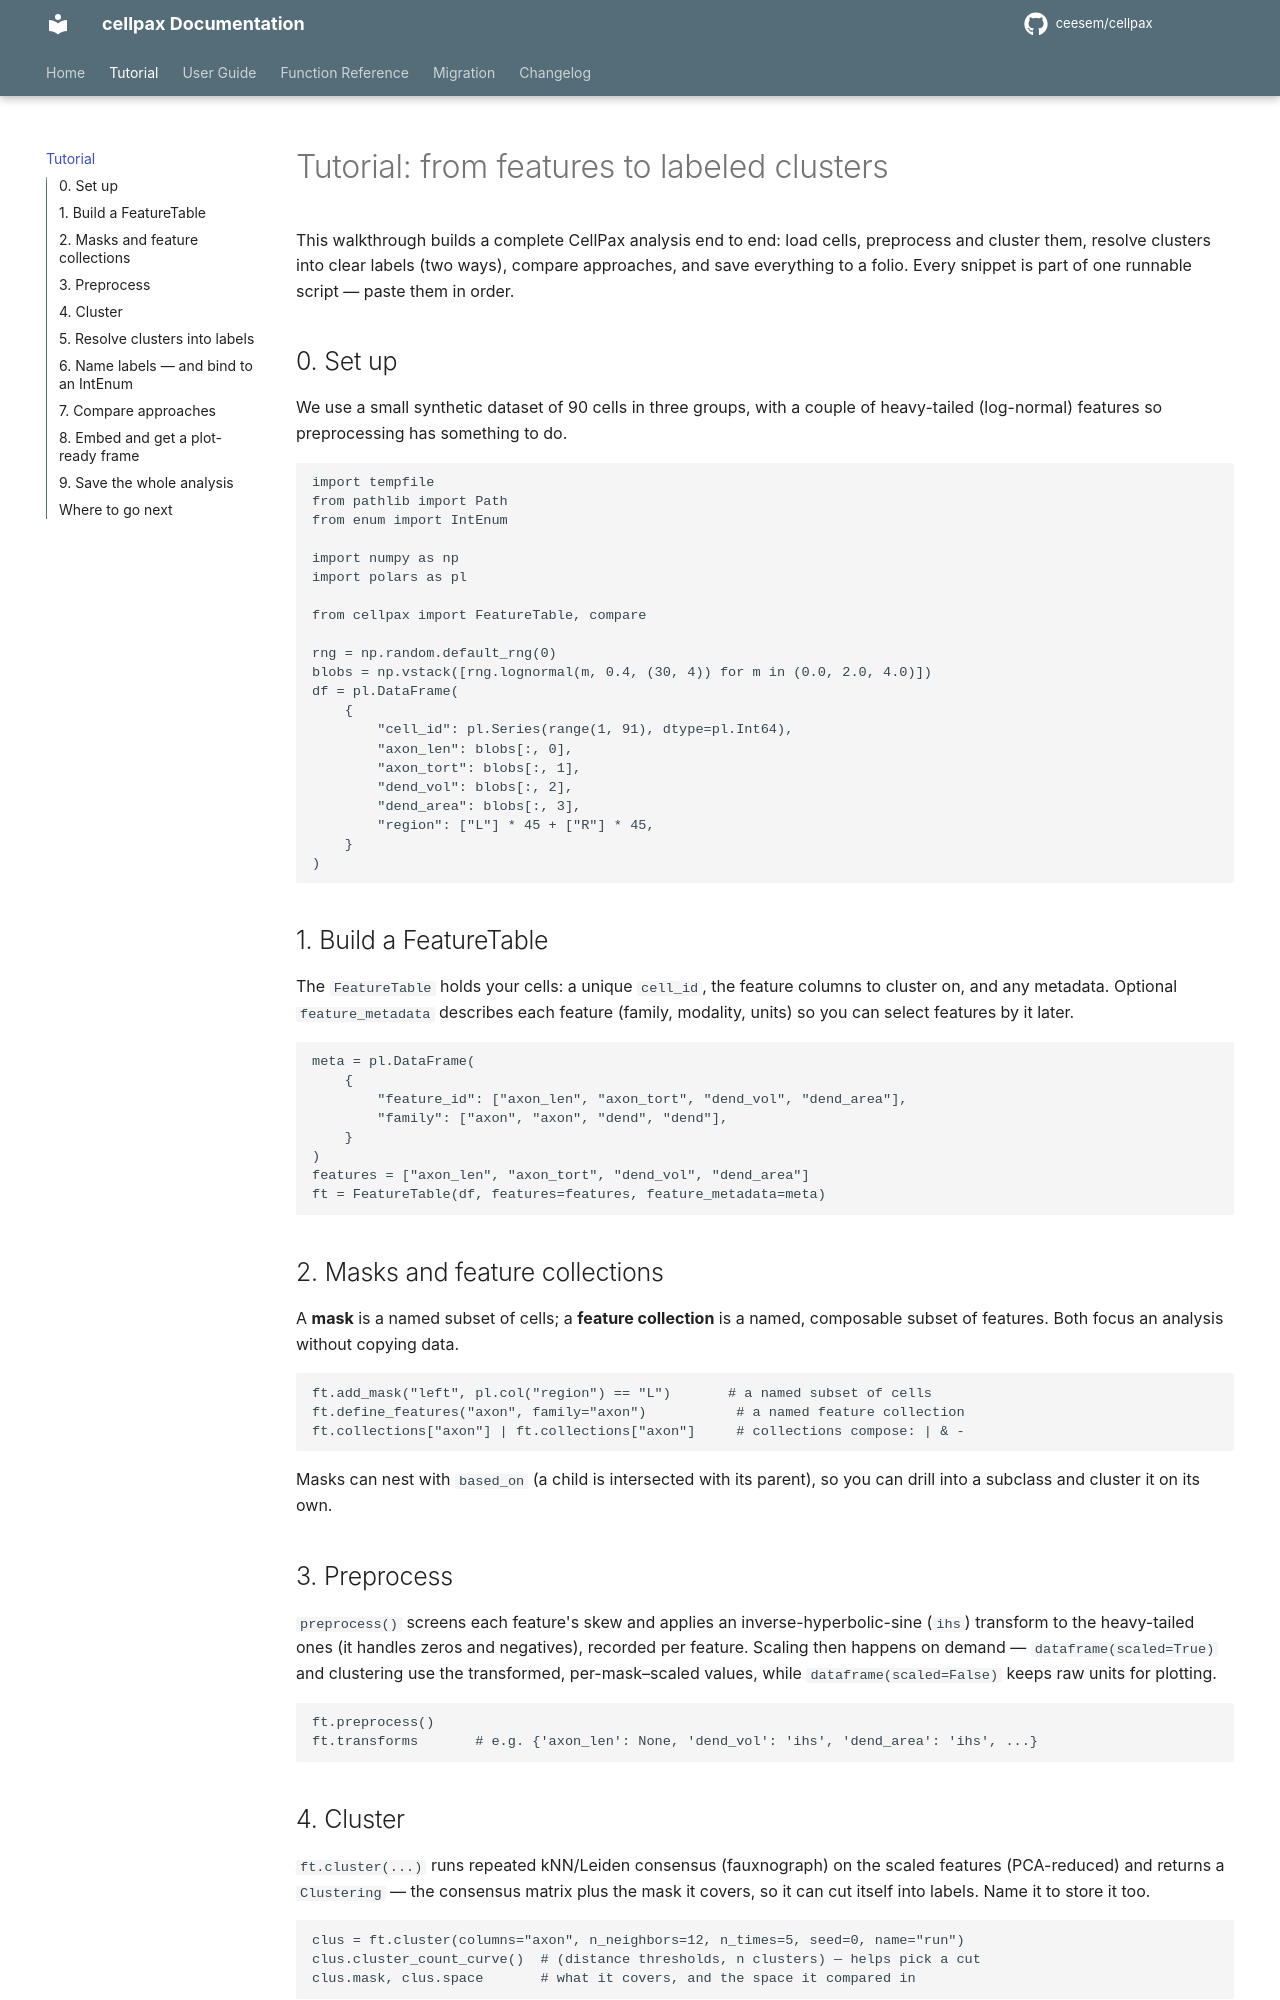

repository: ceesem/cellpax · page: tutorial/index.html · generator: mkdocs

# Tutorial: from features to labeled clusters

This walkthrough builds a complete CellPax analysis end to end: load cells,
preprocess and cluster them, resolve clusters into clear labels (two ways),
compare approaches, and save everything to a folio. Every snippet is part of one
runnable script — paste them in order.

## 0. Set up

We use a small synthetic dataset of 90 cells in three groups, with a couple of
heavy-tailed (log-normal) features so preprocessing has something to do.

```python
import tempfile
from pathlib import Path
from enum import IntEnum

import numpy as np
import polars as pl

from cellpax import FeatureTable, compare

rng = np.random.default_rng(0)
blobs = np.vstack([rng.lognormal(m, 0.4, (30, 4)) for m in (0.0, 2.0, 4.0)])
df = pl.DataFrame(
    {
        "cell_id": pl.Series(range(1, 91), dtype=pl.Int64),
        "axon_len": blobs[:, 0],
        "axon_tort": blobs[:, 1],
        "dend_vol": blobs[:, 2],
        "dend_area": blobs[:, 3],
        "region": ["L"] * 45 + ["R"] * 45,
    }
)
```

## 1. Build a FeatureTable

The `FeatureTable` holds your cells: a unique `cell_id`, the feature columns to
cluster on, and any metadata. Optional `feature_metadata` describes each feature
(family, modality, units) so you can select features by it later.

```python
meta = pl.DataFrame(
    {
        "feature_id": ["axon_len", "axon_tort", "dend_vol", "dend_area"],
        "family": ["axon", "axon", "dend", "dend"],
    }
)
features = ["axon_len", "axon_tort", "dend_vol", "dend_area"]
ft = FeatureTable(df, features=features, feature_metadata=meta)
```

## 2. Masks and feature collections

A **mask** is a named subset of cells; a **feature collection** is a named,
composable subset of features. Both focus an analysis without copying data.

```python
ft.add_mask("left", pl.col("region") == "L")       # a named subset of cells
ft.define_features("axon", family="axon")           # a named feature collection
ft.collections["axon"] | ft.collections["axon"]     # collections compose: | & -
```

Masks can nest with `based_on` (a child is intersected with its parent), so you
can drill into a subclass and cluster it on its own.

## 3. Preprocess

`preprocess()` screens each feature's skew and applies an inverse-hyperbolic-sine
(`ihs`) transform to the heavy-tailed ones (it handles zeros and negatives),
recorded per feature. Scaling then happens on demand — `dataframe(scaled=True)`
and clustering use the transformed, per-mask–scaled values, while
`dataframe(scaled=False)` keeps raw units for plotting.

```python
ft.preprocess()
ft.transforms       # e.g. {'axon_len': None, 'dend_vol': 'ihs', 'dend_area': 'ihs', ...}
```
